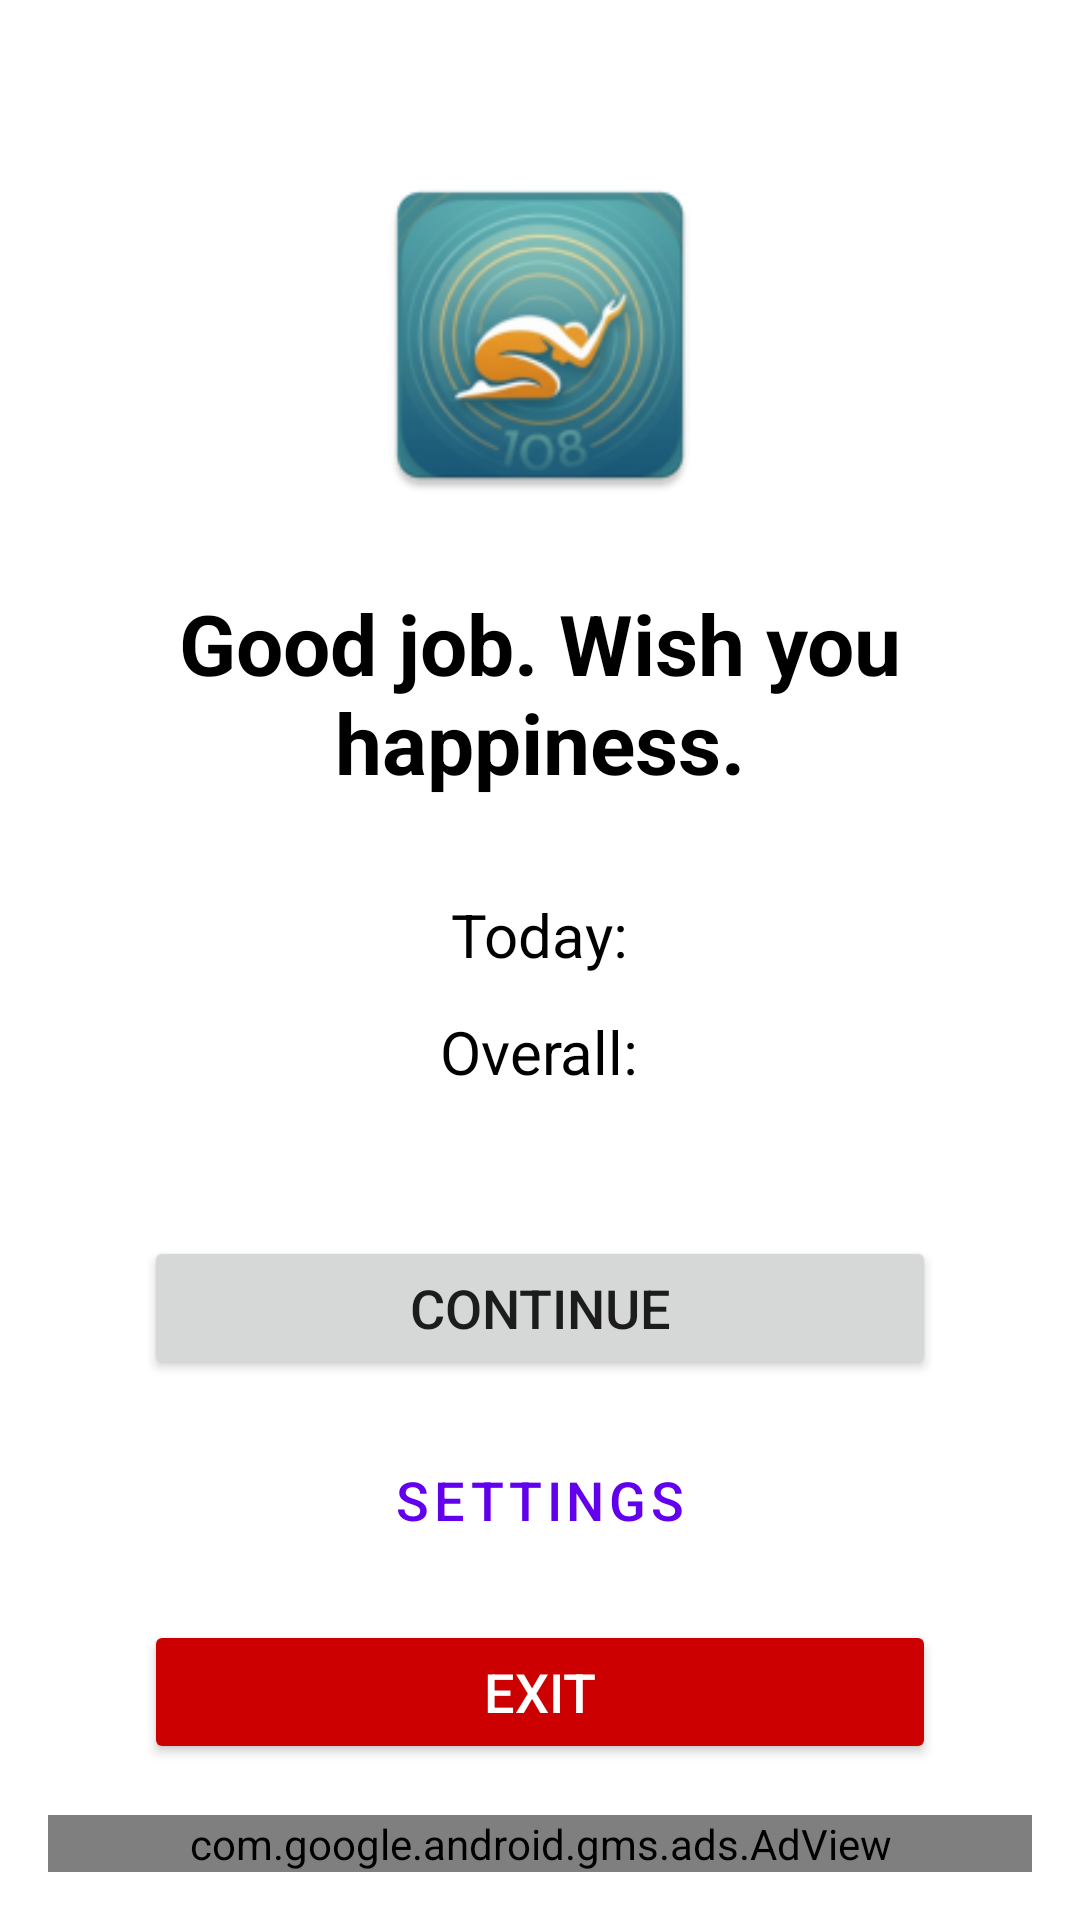

Android layout source for this screen:
<!-- AndroidManifest.xml: fallback theme Theme.MaterialComponents.DayNight.NoActionBar -->
<!-- res/layout/activity_end.xml -->
<?xml version="1.0" encoding="utf-8"?>
<RelativeLayout xmlns:android="http://schemas.android.com/apk/res/android"
    xmlns:ads="http://schemas.android.com/apk/res-auto"
    xmlns:app="http://schemas.android.com/apk/res-auto"
    android:id="@+id/end_root_layout"
    android:layout_width="match_parent"
    android:layout_height="match_parent"
    android:background="@color/white"
    android:padding="16dp">

    <LinearLayout
        android:layout_width="match_parent"
        android:layout_height="wrap_content"
        android:layout_centerInParent="true"
        android:gravity="center"
        android:orientation="vertical">

        <ImageView
            android:layout_width="120dp"
            android:layout_height="120dp"
            android:layout_marginBottom="24dp"
            android:contentDescription="@string/app_name"
            android:src="@mipmap/ic_launcher" />

        <TextView
            android:layout_width="wrap_content"
            android:layout_height="wrap_content"
            android:layout_marginBottom="32dp"
            android:text="@string/goodjob"
            android:textAlignment="center"
            android:textColor="@color/black"
            android:textSize="28sp"
            android:textStyle="bold" />

        <TextView
            android:id="@+id/tv_done_today"
            android:layout_width="wrap_content"
            android:layout_height="wrap_content"
            android:layout_marginBottom="12dp"
            android:text="@string/done_today"
            android:textColor="@color/black"
            android:textSize="20sp" />

        <TextView
            android:id="@+id/tv_overall"
            android:layout_width="wrap_content"
            android:layout_height="wrap_content"
            android:layout_marginBottom="48dp"
            android:text="@string/overall"
            android:textColor="@color/black"
            android:textSize="20sp" />

        <Button
            android:id="@+id/btn_restart"
            android:layout_width="match_parent"
            android:layout_height="wrap_content"
            android:layout_marginStart="32dp"
            android:layout_marginEnd="32dp"
            android:layout_marginBottom="16dp"
            android:text="@string/main_page"
            android:textSize="18sp" />

        <Button
            android:id="@+id/btn_settings_end_btn"
            android:layout_width="match_parent"
            android:layout_height="wrap_content"
            android:layout_marginStart="32dp"
            android:layout_marginEnd="32dp"
            android:layout_marginBottom="16dp"
            android:text="@string/menu_settings"
            android:textSize="18sp"
            style="@style/Widget.MaterialComponents.Button.OutlinedButton" />

        <Button
            android:id="@+id/btn_exit"
            android:layout_width="match_parent"
            android:layout_height="wrap_content"
            android:layout_marginStart="32dp"
            android:layout_marginEnd="32dp"
            android:backgroundTint="@android:color/holo_red_dark"
            android:text="@string/exit"
            android:textColor="@android:color/white"
            android:textSize="18sp" />

    </LinearLayout>

    <com.google.android.gms.ads.AdView
        android:id="@+id/adViewEnd"
        android:layout_width="match_parent"
        android:layout_height="wrap_content"
        android:layout_alignParentBottom="true"
        android:layout_centerHorizontal="true"
        ads:adSize="BANNER"
        ads:adUnitId="@string/ad_unit_id_banner" />
</RelativeLayout>
<!-- resources referenced by this layout -->
<resources>
  <color name="black">#FF000000</color>
  <color name="white">#FFFFFF</color>
  <!-- mipmap ic_launcher: png bitmap (drawable-mdpi, 4875 bytes) -->
  <string name="ad_unit_id_banner" translatable="false">ca-app-pub-8979756439452342/2007297307</string>
  <string name="app_name">HundredEightVows</string>
  <string name="done_today">Today: </string>
  <string name="exit" translatable="false">Exit</string>
  <string name="goodjob">Good job. Wish you happiness.</string>
  <string name="main_page">Continue</string>
  <string name="menu_settings">Settings</string>
  <string name="overall">Overall: </string>
</resources>
